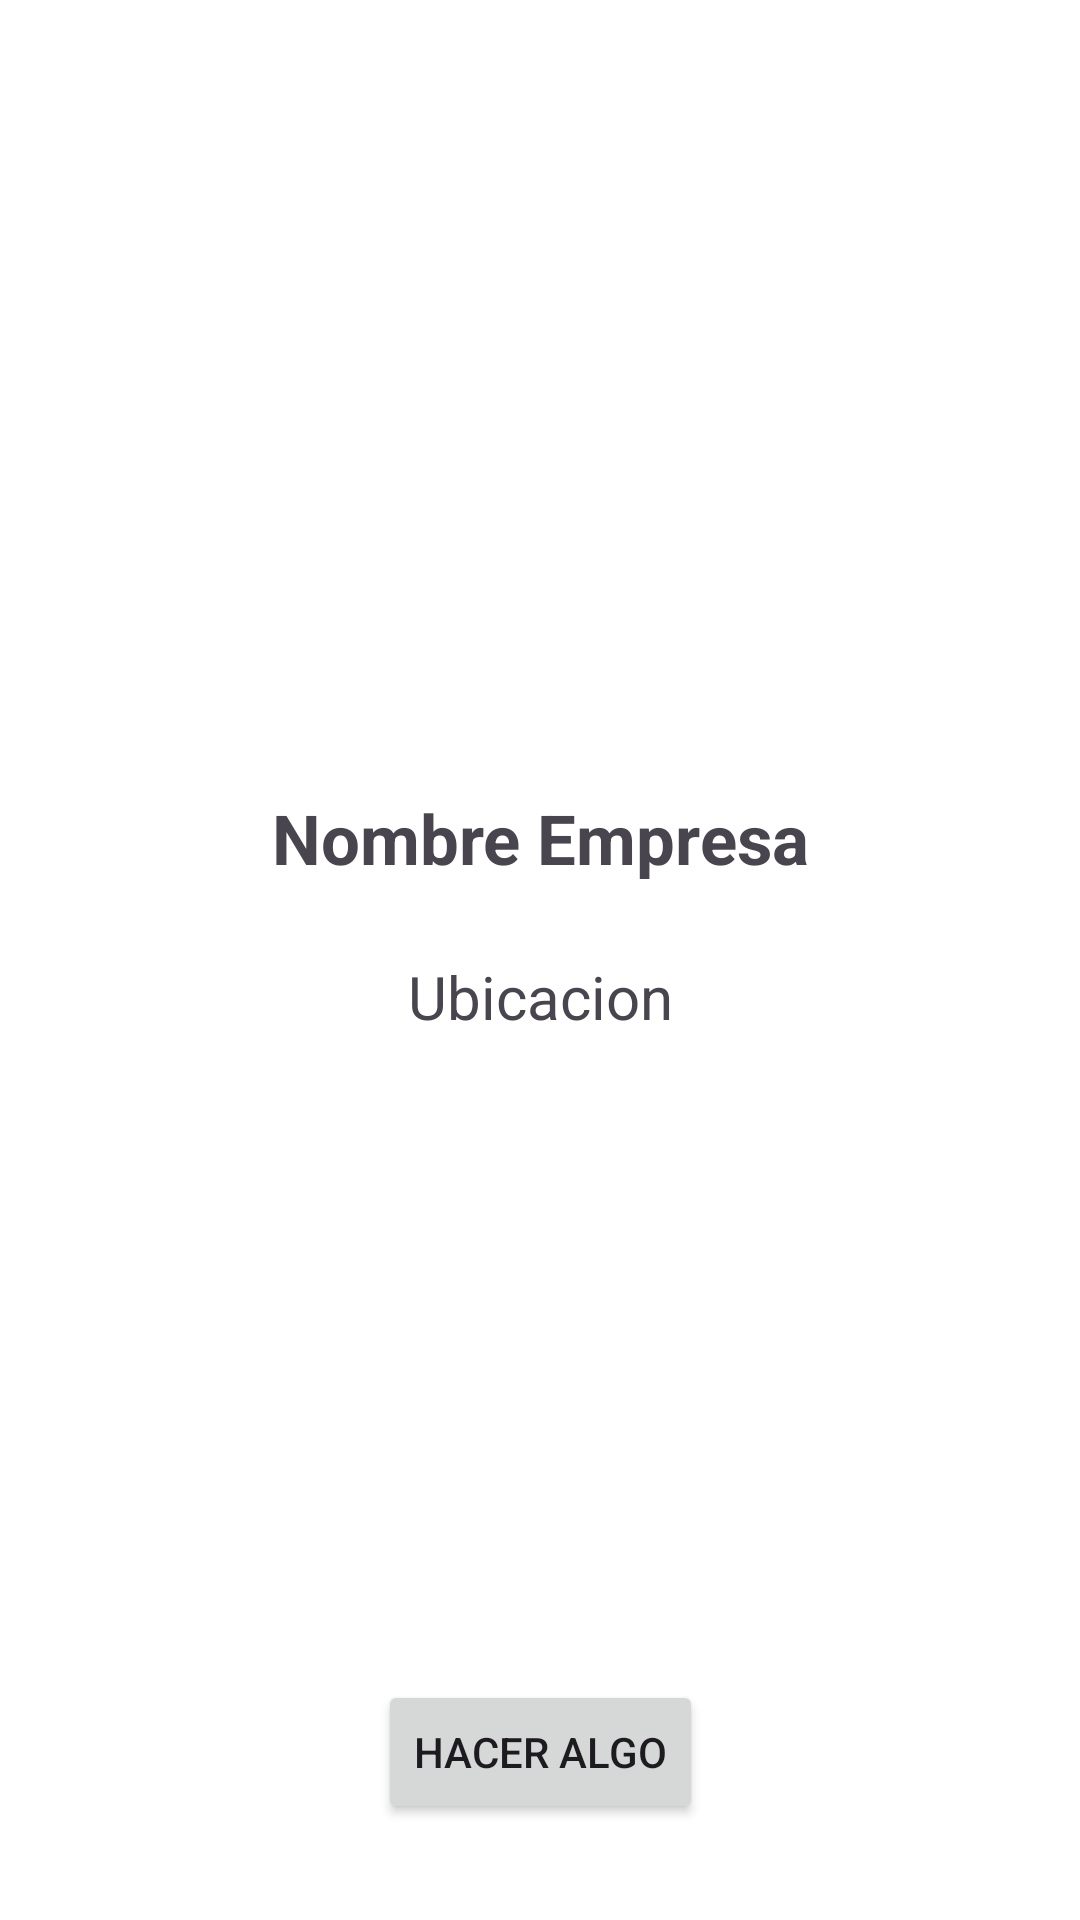

Write the Android layout XML for this screen, with the resource values it uses.
<!-- AndroidManifest.xml: application theme Theme.Probando_Retoolapi -->
<!-- res/layout/fragment_detalle_empresa.xml -->
<?xml version="1.0" encoding="utf-8"?>
<FrameLayout xmlns:android="http://schemas.android.com/apk/res/android"
    xmlns:app="http://schemas.android.com/apk/res-auto"
    xmlns:tools="http://schemas.android.com/tools"
    android:layout_width="match_parent"
    android:layout_height="match_parent"
    android:background="@color/white"
    tools:context=".view.DetalleEmpresaFragment">

    <androidx.constraintlayout.widget.ConstraintLayout
        android:layout_width="match_parent"
        android:layout_height="match_parent">

        <ImageView
            android:id="@+id/imagenLogo"
            android:layout_width="200dp"
            android:layout_height="200dp"
            android:layout_marginTop="32dp"
            app:layout_constraintEnd_toEndOf="parent"
            app:layout_constraintStart_toStartOf="parent"
            app:layout_constraintTop_toTopOf="parent"
            tools:src="@tools:sample/avatars" />

        <TextView
            android:id="@+id/txtEmpresa"
            android:layout_width="0dp"
            android:layout_height="wrap_content"
            android:layout_marginStart="8dp"
            android:layout_marginTop="32dp"
            android:layout_marginEnd="8dp"
            android:gravity="center"
            android:text="Nombre Empresa"
            android:textSize="23sp"
            android:textStyle="bold"
            app:layout_constraintEnd_toEndOf="parent"
            app:layout_constraintStart_toStartOf="parent"
            app:layout_constraintTop_toBottomOf="@+id/imagenLogo" />

        <TextView
            android:id="@+id/txtUbicacionDetalle"
            android:layout_width="0dp"
            android:layout_height="wrap_content"
            android:layout_marginStart="8dp"
            android:layout_marginTop="24dp"
            android:layout_marginEnd="8dp"
            android:gravity="center"
            android:text="Ubicacion"
            android:textSize="20sp"
            app:layout_constraintEnd_toEndOf="parent"
            app:layout_constraintStart_toStartOf="parent"
            app:layout_constraintTop_toBottomOf="@+id/txtEmpresa" />

        <Button
            android:id="@+id/hacerAlgo"
            android:layout_width="wrap_content"
            android:layout_height="wrap_content"
            android:layout_marginBottom="32dp"
            android:text="Hacer Algo"
            app:layout_constraintBottom_toBottomOf="parent"
            app:layout_constraintEnd_toEndOf="parent"
            app:layout_constraintStart_toStartOf="parent" />
    </androidx.constraintlayout.widget.ConstraintLayout>
</FrameLayout>
<!-- resources referenced by this layout -->
<resources>
  <color name="white">#FFFFFFFF</color>
  <style name="Theme.Probando_Retoolapi" parent="Base.Theme.Probando_Retoolapi" />
  <style name="Base.Theme.Probando_Retoolapi" parent="Theme.Material3.DayNight.NoActionBar">
          
          
          <item name="colorPrimary">@color/colorPrimary</item>
          <item name="colorPrimaryDark">@color/colorPrimaryDark</item>
          <item name="colorAccent">@color/colorAccent</item>
  
      </style>
  <color name="colorPrimary">#03A9F4</color>
  <color name="colorPrimaryDark">#0288D1</color>
  <color name="colorAccent">#00BCD4</color>
</resources>
